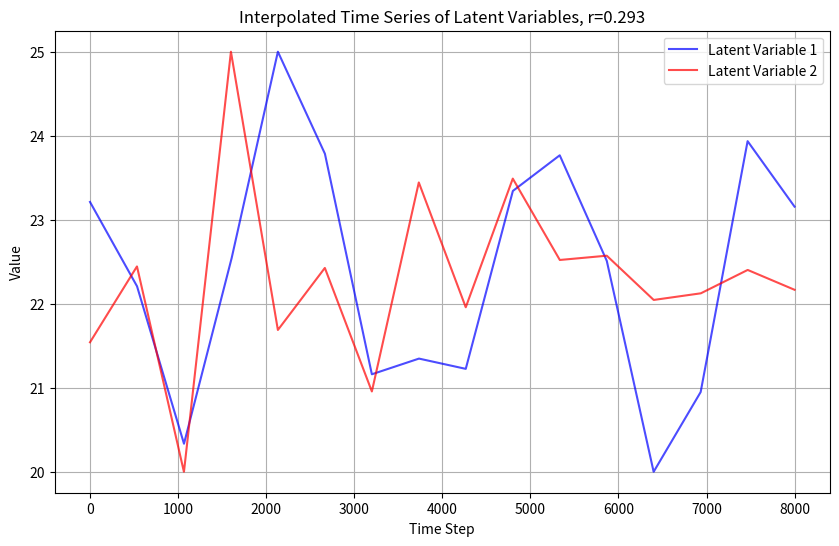

Here is the Python script that generated this plot:
import numpy as np
import matplotlib.pyplot as plt


def generate_latent_variables_with_interpolation(correlation: float, num_points: int = 16,
                                                 total_points: int = 8000) -> np.ndarray:
    """
    Generates a pair of latent variables with adjustable correlation using interpolation.

    Parameters:
        correlation (float): Desired correlation between the two variables (-1 to 1).
        num_points (int): Number of data points to generate (default: 16).
        total_points (int): Total number of points after interpolation (default: 8000).

    Returns:
        np.ndarray: A (total_points, 2) array containing the generated latent variables.
    """
    if not -1 <= correlation <= 1:
        raise ValueError("Correlation must be between -1 and 1.")

    # Generate 16 uncorrelated standard normal variables
    mean = [0, 0]
    cov = [[1, correlation], [correlation, 1]]
    latent_vars = np.random.multivariate_normal(mean, cov, size=num_points)

    # Interpolate to create 8000 points
    x = np.linspace(0, num_points - 1, num_points)  # Original 16 points
    x_interp = np.linspace(0, num_points - 1, total_points)  # 8000 points

    latent_var1_interp = np.interp(x_interp, x, latent_vars[:, 0])
    latent_var2_interp = np.interp(x_interp, x, latent_vars[:, 1])

    # Stack them together into a (8000, 2) array
    interpolated_latent_vars = np.stack((latent_var1_interp, latent_var2_interp), axis=1)

    # Scale to [10, 15]
    interpolated_latent_vars = (interpolated_latent_vars - interpolated_latent_vars.min(axis=0)) / (
                interpolated_latent_vars.max(axis=0) - interpolated_latent_vars.min(axis=0))
    interpolated_latent_vars = interpolated_latent_vars * 5 + 20  # Scale to [20, 22]

    return interpolated_latent_vars


# Generate latent data with interpolation
latent_data = generate_latent_variables_with_interpolation(0.0)
print(latent_data.shape)  # Should be (8000, 2)
r_real = np.corrcoef(latent_data[:, 0], latent_data[:, 1])
print(r_real[0, 1])
latent_data00 = latent_data
np.save('q1ab_latent_data00.npy', latent_data00)

# Time series plot for both latent variables
plt.figure(figsize=(10, 6))
plt.plot(latent_data[:, 0], label='Latent Variable 1', color='blue', alpha=0.7)
plt.plot(latent_data[:, 1], label='Latent Variable 2', color='red', alpha=0.7)
plt.title(f'Interpolated Time Series of Latent Variables, r={r_real[0, 1]:.3f}')
plt.xlabel('Time Step')
plt.ylabel('Value')
plt.legend(loc='upper right')
plt.grid(True)
plt.show()
